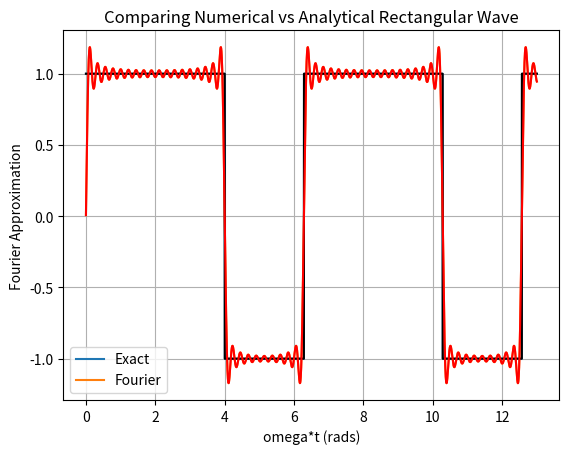

This chart was generated by the following Python code: (Note: this script raises an exception after producing the figure.)
# -*- coding: utf-8 -*-
"""
Created on Wed Nov 29 09:20:26 2023

@author: Conor Kirby
"""

#non periodic functions
import numpy as np
import matplotlib.pyplot as plt

'''fourier series'''

a=0
b=2*np.pi
n = 10000
w = 1
alpha = np.pi/2
'''ANALYSE ALPHA FOR REPORT'''
wT = 2*np.pi / alpha

x0 = a
xn = b
h = (b-a)/n
#xj = a + j*h



jlist1 = np.arange(1, n/2 -1, 1)
jlist2 = np.arange(1, n/2, 1)
# =============================================================================
# a0 values
# =============================================================================
'''must define step function using if loop in definition,,, No step functions in python'''
def f(theta): 
    if theta%(2*np.pi) >= wT:
        return -1
    else:
        return 1
    
list_xodd1 = []
list_xeven1 = []

for j in jlist1:
    xeven = a + 2*j*h
    list_xeven1.append(xeven)

for j in jlist2:
    xodd = a + (2*j-1)*h
    list_xodd1.append(xodd)
    


foddlist1 = []
for i in list_xodd1:
    q = f(i)
    foddlist1.append(q)

fevenlist1 = []
for i in list_xeven1:
    p = f(i)
    fevenlist1.append(p)

totfodd = sum(foddlist1)
totfeven = sum(fevenlist1)



a0 = (1/b)*((h/3)*(f(x0) + 2*totfeven + 4*totfodd + f(xn)))
print("a0:", a0)
# =============================================================================
# ak, bk
# =============================================================================
aklist = []
bklist = []

ks = np.arange(1,30,1)

def g(k, theta):
    return f(theta)*np.cos(k*theta)
for k in ks:
    list_xodd1 = []
    list_xeven1 = []

    for j in jlist1:
        xeven = a + 2*j*h
        list_xeven1.append(xeven)

    for j in jlist2:
        xodd = a + (2*j-1)*h
        list_xodd1.append(xodd)
        


    foddlist1 = []
    for i in list_xodd1:
        q = g(k, i)
        foddlist1.append(q)

    fevenlist1 = []
    for i in list_xeven1:
        p = g(k, i)
        fevenlist1.append(p)

    totfodd = sum(foddlist1)
    totfeven = sum(fevenlist1)
    
    ak = (2/b)*((h/3)*(g(k, x0) + 2*totfeven + 4*totfodd + g(k, xn)))
    aklist.append(ak)
print("ak:", aklist)


def q(k, theta):
    return f(theta)*np.sin(k*theta)
for k in ks:
    list_xodd2 = []
    list_xeven2 = []

    for j in jlist1:
        xeven = a + 2*j*h
        list_xeven2.append(xeven)

    for j in jlist2:
        xodd = a + (2*j-1)*h
        list_xodd2.append(xodd)
        


    foddlist1 = []
    for i in list_xodd2:
        u = q(k, i)
        foddlist1.append(u)

    fevenlist1 = []
    for i in list_xeven2:
        p = q(k, i)
        fevenlist1.append(p)

    totfodd = sum(foddlist1)
    totfeven = sum(fevenlist1)
    
    bk = (2/b)*((h/3)*(q(k, x0) + 2*totfeven + 4*totfodd + q(k, xn)))
    bklist.append(bk)
print("bk:", bklist)

# =============================================================================
'''Reconstructing the function using fourier series'''
# =============================================================================
ns = np.arange(1,len(aklist))
w = 1

def newf(t):
    f = 0
    for n in ns:
        y = aklist[n-1]*np.cos(n*w*t) + bklist[n-1]*np.sin(n*w*t)
        f += y
    
    return a0 + f
print(newf(2))

f_list = []
newf_list = []
ts = np.arange(0,13, 0.0001)

#cannot plot array and function. solution evaluate function 
for t in ts:    
    f_list.append(f(t))
    newf_list.append(newf(t))

plt.plot(ts, f_list)
plt.grid()
plt.xlabel("Theta (rads)")
plt.ylabel("f(theta)")
plt.show()


'''Waves on "corners" are Gibbs oscillations..... Why?'''
plt.plot(ts, newf_list)
plt.grid()
plt.xlabel("Theta (rads)")
plt.ylabel("Fourier Approximation")
plt.show()

plt.plot(ts, f_list, "k")
plt.plot(ts, newf_list, "r")
plt.title("Comparing Numerical vs Analytical Rectangular Wave")
plt.xlabel("omega*t (rads)")
plt.legend(["Exact", "Fourier"])
plt.grid()
plt.savefig('C:/Users/<user> Kirby/OneDrive/Desktop/Computational Lab/Lab 4/Lab 4 Figures/numvsanwave.pdf')
plt.show()
